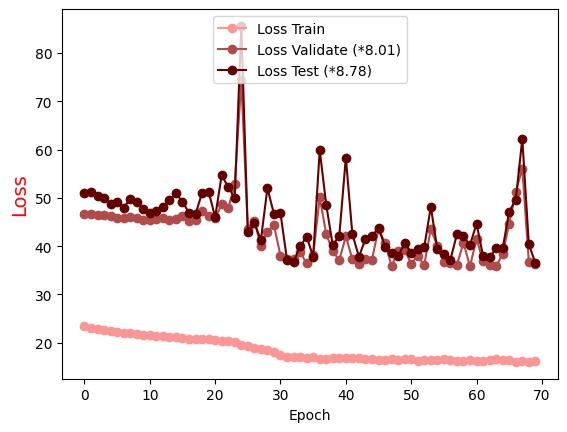

The file beside this chart, header and first rows:
Epoch, Loss Train, Loss Validate (*8.01), Loss Test (*8.78)
0.0, 23.39, 46.72, 50.97
1.0, 23.12, 46.69, 51.19
2.0, 22.85, 46.55, 50.3
3.0, 22.62, 46.36, 49.96
4.0, 22.37, 46.16, 48.81
5.0, 22.29, 45.87, 49.04
6.0, 22.01, 45.79, 47.96
7.0, 21.94, 45.95, 49.74
8.0, 21.72, 45.89, 49.06
9.0, 21.66, 45.48, 47.76
10.0, 21.56, 45.41, 46.83
11.0, 21.36, 45.53, 47.31
12.0, 21.33, 45.83, 48.14
13.0, 21.24, 45.47, 49.56
14.0, 21.11, 45.6, 50.91
15.0, 20.89, 46.19, 49.18
16.0, 20.85, 45.15, 46.94
17.0, 20.83, 45.48, 46.67
18.0, 20.69, 47.35, 50.98
19.0, 20.71, 46.18, 51.31
20.0, 20.55, 45.74, 46
21.0, 20.31, 48.71, 54.7
22.0, 20.39, 47.79, 52.21
23.0, 20.12, 52.81, 49.99
24.0, 19.52, 74.3, 85.59
25.0, 19.38, 43.5, 42.91
26.0, 18.94, 45.2, 44.79
27.0, 18.64, 40.04, 41.27
28.0, 18.42, 43.02, 52.02
29.0, 18.06, 44.35, 46.64
30.0, 17.49, 37.97, 46.82
31.0, 17.12, 37.44, 37.1
32.0, 17.13, 37.4, 36.73
33.0, 16.98, 38.76, 39.93
34.0, 16.91, 36.44, 41.94
35.0, 17.14, 38.07, 37.84
36.0, 16.59, 50.07, 59.89
37.0, 16.64, 42.53, 48.52
38.0, 16.8, 38.93, 40.16
39.0, 16.91, 37.13, 42.18
40.0, 16.89, 42.03, 58.29
41.0, 16.74, 37.25, 42.45
42.0, 16.76, 36.29, 37.82
43.0, 16.64, 37.25, 41.45
44.0, 16.73, 37.22, 42.05
45.0, 16.47, 43.61, 43.79
46.0, 16.51, 40.64, 39.88
47.0, 16.71, 35.88, 38.58
48.0, 16.51, 38.97, 37.94
49.0, 16.65, 39.16, 40.65
50.0, 16.6, 36.38, 38.59
51.0, 16.29, 37.95, 39.31
52.0, 16.36, 36.12, 39.83
53.0, 16.46, 43.51, 48.14
54.0, 16.52, 40.05, 39.38
55.0, 16.62, 36.68, 38.38
56.0, 16.35, 36.43, 37.16
57.0, 16.27, 36.18, 42.5
58.0, 16.24, 40.67, 42.07
59.0, 16.37, 35.83, 40.24
... 10 more rows
